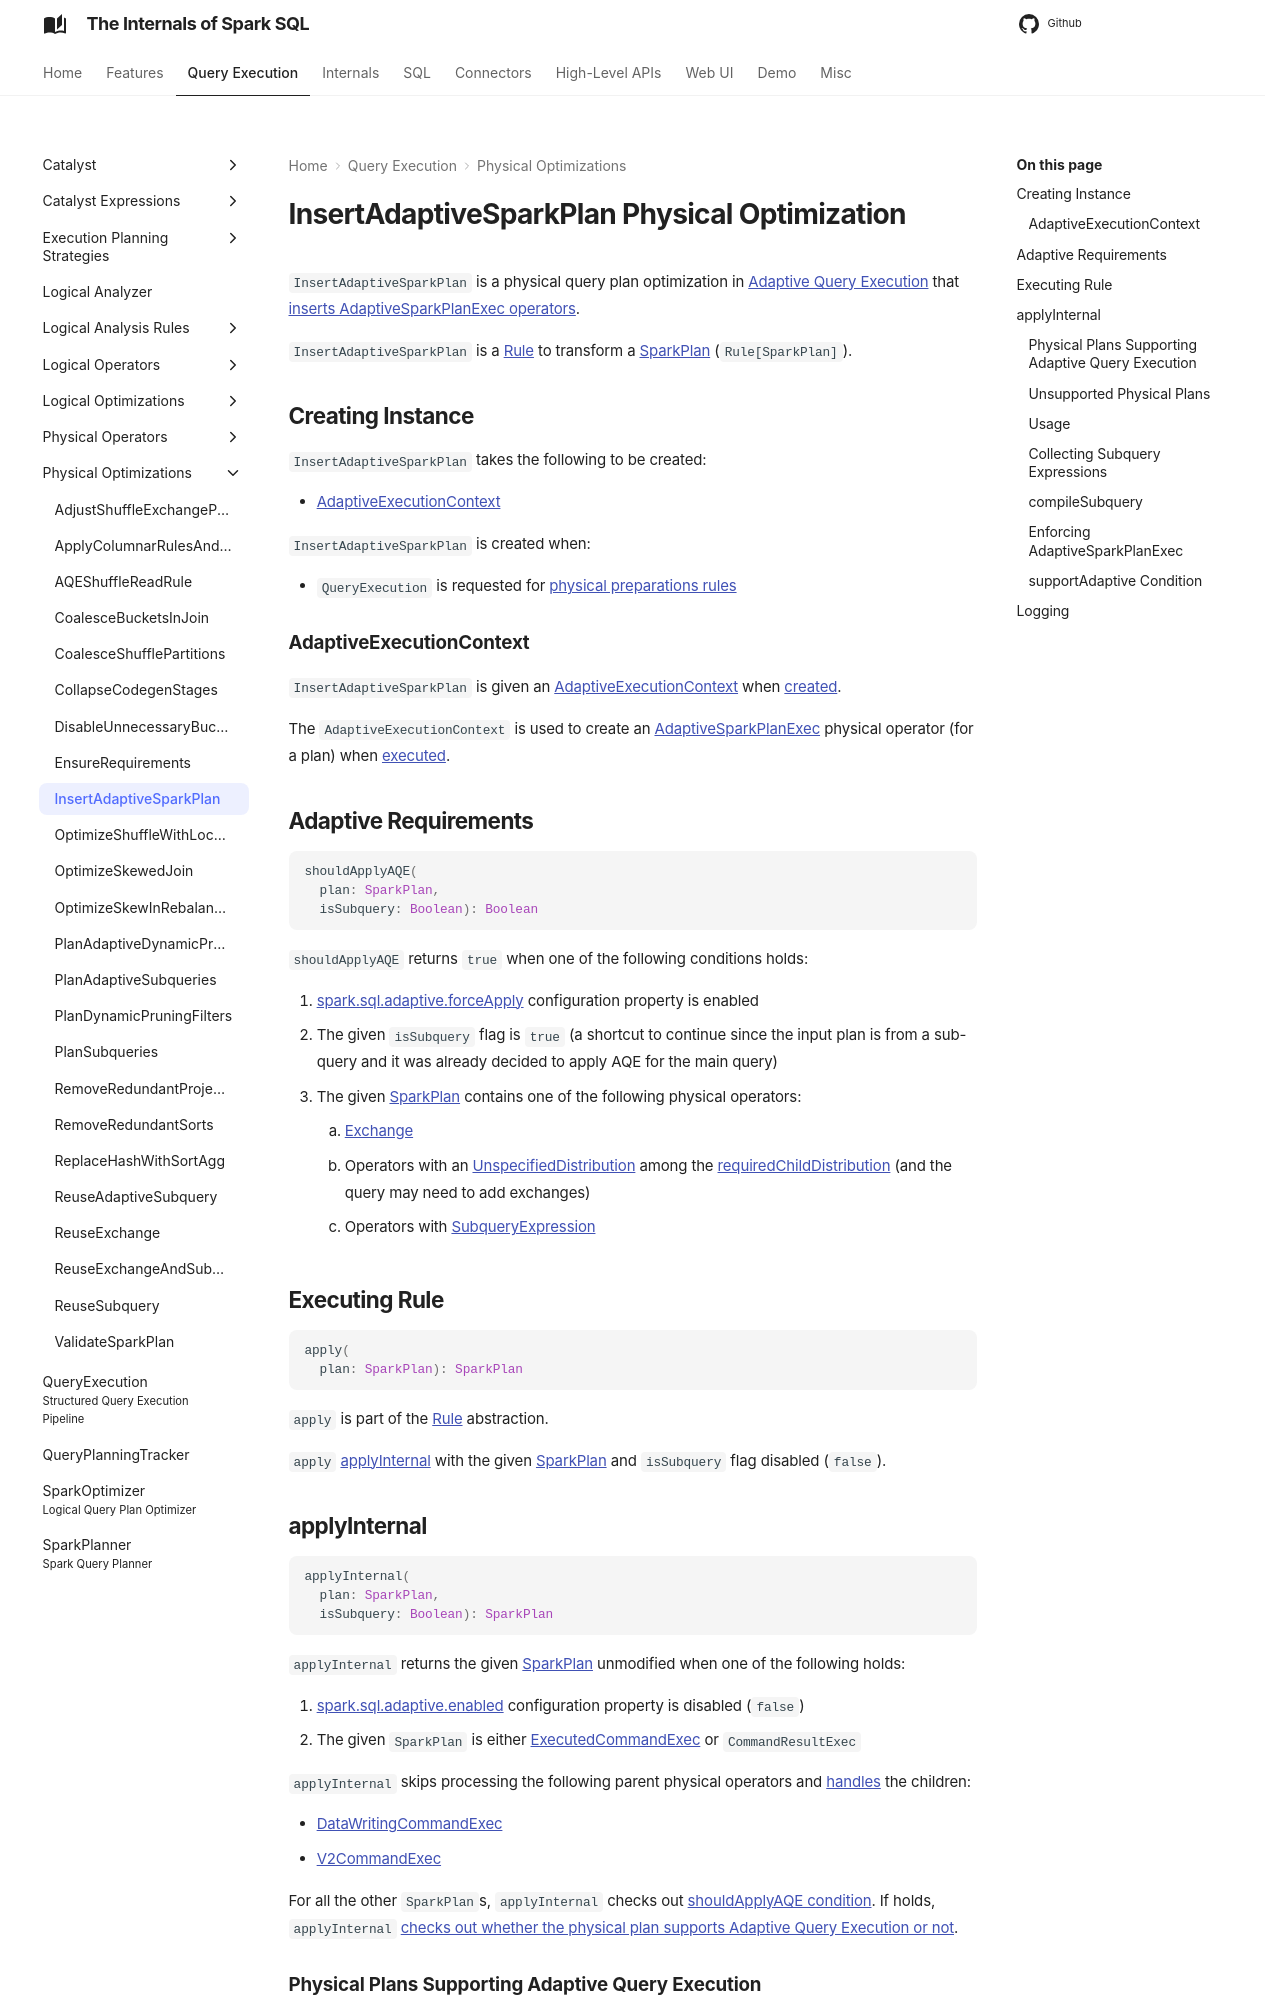

repository: japila-books/spark-sql-internals · page: physical-optimizations/InsertAdaptiveSparkPlan/index.html · generator: mkdocs

---
title: InsertAdaptiveSparkPlan
---

# InsertAdaptiveSparkPlan Physical Optimization

`InsertAdaptiveSparkPlan` is a physical query plan optimization in [Adaptive Query Execution](../adaptive-query-execution/index.md) that [inserts AdaptiveSparkPlanExec operators](#apply).

`InsertAdaptiveSparkPlan` is a [Rule](../catalyst/Rule.md) to transform a [SparkPlan](../physical-operators/SparkPlan.md) (`Rule[SparkPlan]`).

## Creating Instance

`InsertAdaptiveSparkPlan` takes the following to be created:

* [AdaptiveExecutionContext](#adaptiveExecutionContext)

`InsertAdaptiveSparkPlan` is created when:

* `QueryExecution` is requested for [physical preparations rules](../QueryExecution.md#preparations)

### <span id="adaptiveExecutionContext"> AdaptiveExecutionContext

`InsertAdaptiveSparkPlan` is given an [AdaptiveExecutionContext](../adaptive-query-execution/AdaptiveExecutionContext.md) when [created](#creating-instance).

The `AdaptiveExecutionContext` is used to create an [AdaptiveSparkPlanExec](../physical-operators/AdaptiveSparkPlanExec.md#context) physical operator (for a plan) when [executed](#applyInternal).

## <span id="shouldApplyAQE"> Adaptive Requirements

```scala
shouldApplyAQE(
  plan: SparkPlan,
  isSubquery: Boolean): Boolean
```

`shouldApplyAQE` returns `true` when one of the following conditions holds:

1. [spark.sql.adaptive.forceApply](../configuration-properties.md#spark.sql.adaptive.forceApply) configuration property is enabled
1. The given `isSubquery` flag is `true` (a shortcut to continue since the input plan is from a sub-query and it was already decided to apply AQE for the main query)
1. The given [SparkPlan](../physical-operators/SparkPlan.md) contains one of the following physical operators:
    1. [Exchange](../physical-operators/Exchange.md)
    1. Operators with an [UnspecifiedDistribution](../physical-operators/Distribution.md#UnspecifiedDistribution) among the [requiredChildDistribution](../physical-operators/SparkPlan.md#requiredChildDistribution) (and the query may need to add exchanges)
    1. Operators with [SubqueryExpression](../expressions/SubqueryExpression.md)

## <span id="apply"> Executing Rule

```scala
apply(
  plan: SparkPlan): SparkPlan
```

`apply` is part of the [Rule](../catalyst/Rule.md#apply) abstraction.

`apply` [applyInternal](#applyInternal) with the given [SparkPlan](../physical-operators/SparkPlan.md) and `isSubquery` flag disabled (`false`).

## <span id="applyInternal"> applyInternal

```scala
applyInternal(
  plan: SparkPlan,
  isSubquery: Boolean): SparkPlan
```

`applyInternal` returns the given [SparkPlan](../physical-operators/SparkPlan.md) unmodified when one of the following holds:

1. [spark.sql.adaptive.enabled](../configuration-properties.md#spark.sql.adaptive.enabled) configuration property is disabled (`false`)
1. The given `SparkPlan` is either [ExecutedCommandExec](../physical-operators/ExecutedCommandExec.md) or `CommandResultExec`

`applyInternal` skips processing the following parent physical operators and [handles](#apply) the children:

* [DataWritingCommandExec](../physical-operators/DataWritingCommandExec.md)
* [V2CommandExec](../physical-operators/V2CommandExec.md)

For all the other `SparkPlan`s, `applyInternal` checks out [shouldApplyAQE condition](#shouldApplyAQE). If holds, `applyInternal` [checks out whether the physical plan supports Adaptive Query Execution or not](#supportAdaptive).
